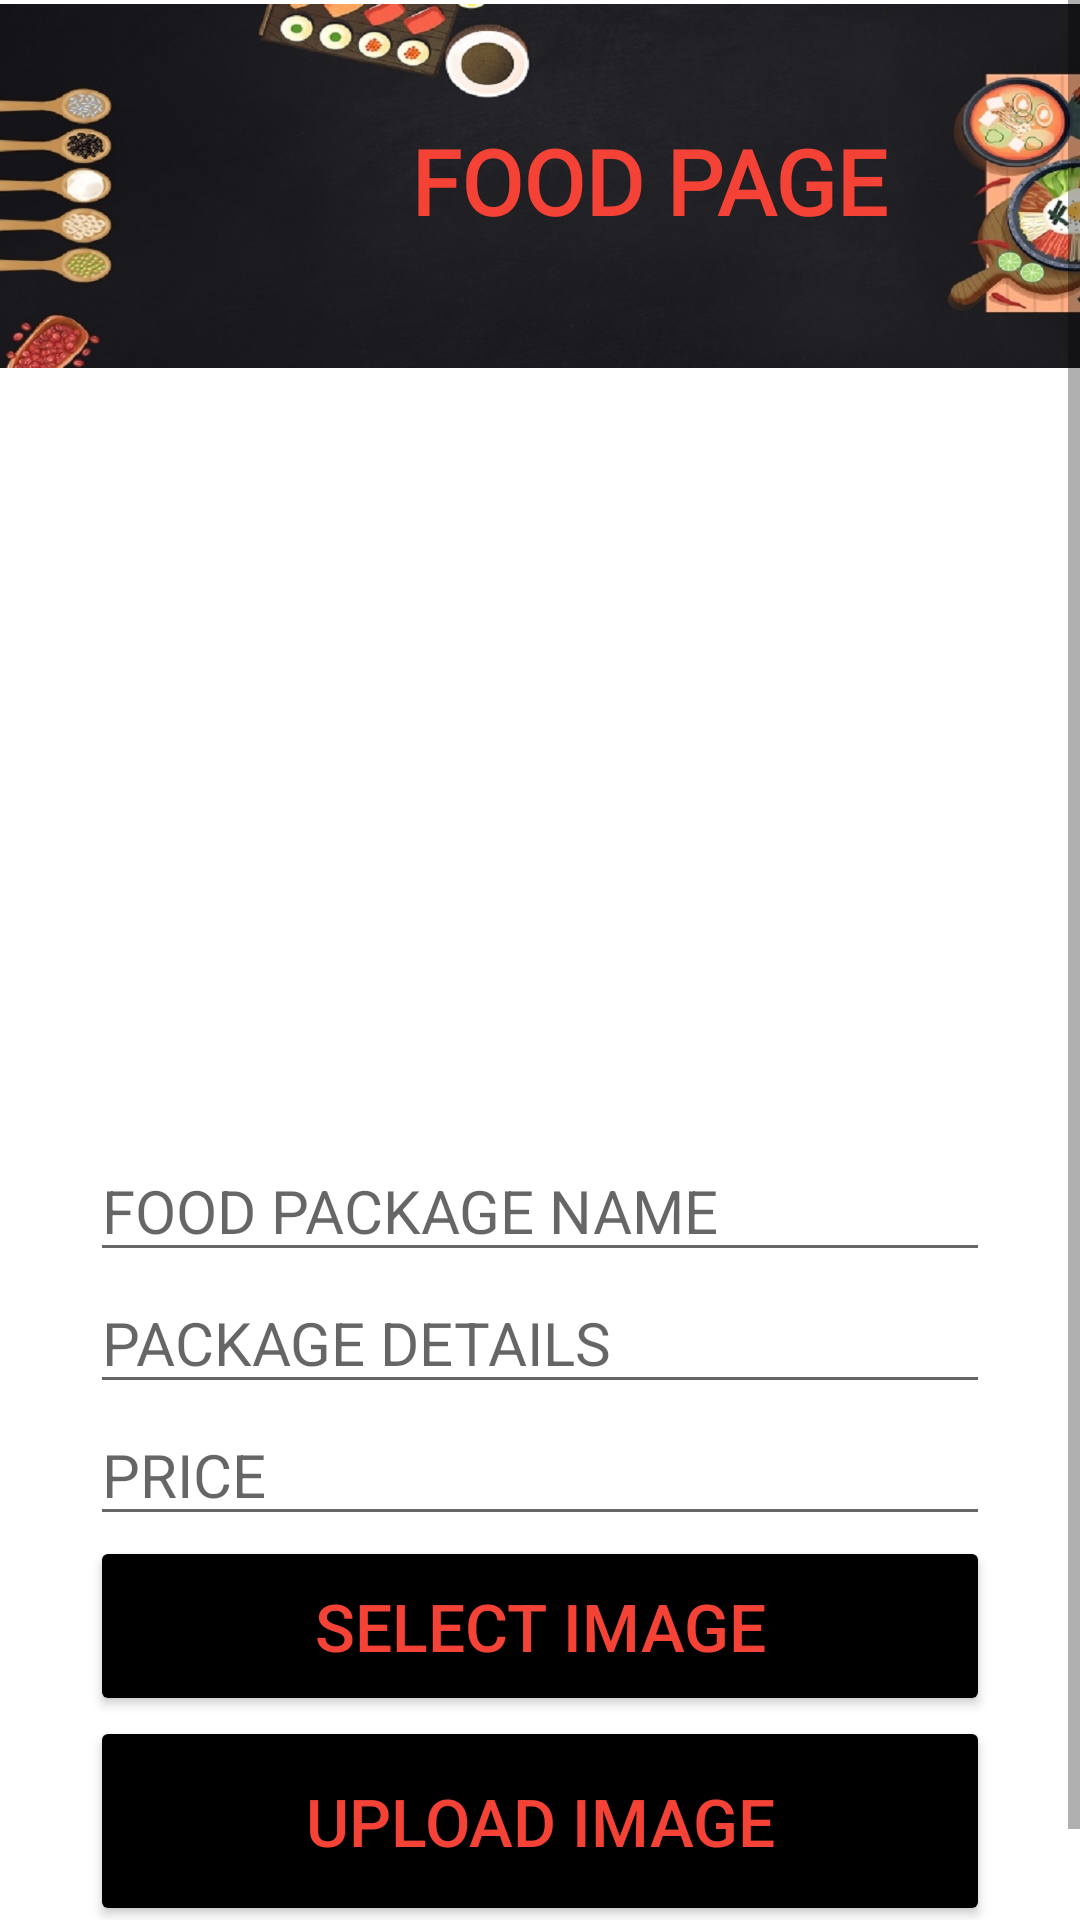

Here is an Android app screen rendered from its layout file. Give the layout XML and the strings, colors and styles it references.
<!-- AndroidManifest.xml: application theme Theme.KnotWedding -->
<!-- res/layout/activity_uploadholudfood__item.xml -->
<?xml version="1.0" encoding="utf-8"?>
<ScrollView xmlns:android="http://schemas.android.com/apk/res/android"
    xmlns:app="http://schemas.android.com/apk/res-auto"
    xmlns:tools="http://schemas.android.com/tools"
    android:layout_width="match_parent"
    android:layout_height="match_parent"
    android:orientation="vertical"
    android:background="#FFF"
    tools:context=".Uploadholud_Item">
    <androidx.constraintlayout.widget.ConstraintLayout
        android:layout_width="match_parent"
        android:layout_height="match_parent"
        tools:ignore="ScrollViewSize">



        <ImageView
            android:id="@+id/imageView4"
            android:layout_width="416dp"
            android:layout_height="124dp"
            app:layout_constraintStart_toStartOf="parent"
            app:layout_constraintTop_toTopOf="parent"
            app:srcCompat="@drawable/foodback1" />

        <TextView
            android:fontFamily="@font/aref_ruqaa"
            android:id="@+id/textView8"
            android:layout_width="257dp"
            android:layout_height="72dp"
            android:layout_marginStart="137dp"
            android:layout_marginTop="35dp"
            android:layout_marginLeft="100sp"
            android:textStyle="bold"
            android:paddingTop="5dp"
            android:text="FOOD PAGE"
            android:textColor="#F44336"
            android:textSize="30dp"
            app:layout_constraintStart_toStartOf="@+id/imageView4"
            app:layout_constraintTop_toTopOf="@+id/imageView4" />

        <LinearLayout
            android:layout_width="match_parent"
            android:layout_height="wrap_content"
            android:orientation="vertical"
            android:padding="30dp"
            tools:ignore="MissingConstraints"
            tools:layout_editor_absoluteX="5dp"
            tools:layout_editor_absoluteY="0dp">

            <ImageView
                android:id="@+id/iv_foodImage"
                android:layout_width="match_parent"
                android:layout_height="250dp"
                android:layout_marginTop="100dp"
                android:scaleType="centerCrop"
                android:src="@drawable/noimage"
                app:layout_constraintEnd_toEndOf="parent"
                app:layout_constraintTop_toTopOf="parent" />

            <EditText
                android:id="@+id/txt_place_name"
                android:layout_width="match_parent"
                android:layout_height="wrap_content"
                android:hint="FOOD PACKAGE NAME"
                android:textSize="20sp"
                tools:layout_editor_absoluteX="35dp"
                tools:layout_editor_absoluteY="330dp"
                tools:ignore="MissingConstraints" />

            <EditText
                android:id="@+id/text_description"
                android:layout_width="match_parent"
                android:layout_height="wrap_content"
                android:hint="PACKAGE DETAILS"
                android:textSize="20sp"
                tools:layout_editor_absoluteX="35dp"
                tools:layout_editor_absoluteY="330dp"
                tools:ignore="MissingConstraints" />

            <EditText
                android:id="@+id/text_price"
                android:layout_width="match_parent"
                android:layout_height="wrap_content"
                android:hint="PRICE"
                android:textSize="20sp"
                tools:layout_editor_absoluteX="35dp"
                tools:layout_editor_absoluteY="330dp"
                tools:ignore="MissingConstraints" />

            <Button
                android:layout_width="match_parent"
                android:layout_height="60dp"
                android:backgroundTint="@color/black"
                android:onClick="btnSelectImage"
                android:text="Select Image"
                android:textColor="#F44336"
                android:textSize="22sp"
                tools:layout_editor_absoluteX="30dp"
                tools:layout_editor_absoluteY="495dp"
                tools:ignore="MissingConstraints" />

            <Button
                android:layout_width="match_parent"
                android:layout_height="70dp"
                android:backgroundTint="@color/black"
                android:text="Upload IMAGE"
                android:textColor="#F44336"
                android:textSize="22sp"
                tools:layout_editor_absoluteX="30dp"
                tools:layout_editor_absoluteY="564dp"
                tools:ignore="MissingConstraints"
                android:onClick="btnUploadInfo"/>


        </LinearLayout>
    </androidx.constraintlayout.widget.ConstraintLayout>


</ScrollView>
<!-- resources referenced by this layout -->
<resources>
  <!-- drawable foodback1: jpg bitmap (drawable-xxxhdpi, 116566 bytes) -->
  <style name="Theme.KnotWedding" parent="Theme.MaterialComponents.DayNight.NoActionBar">
          
          <item name="colorPrimary">@color/purple_500</item>
          <item name="colorPrimaryVariant">@color/purple_700</item>
          <item name="colorOnPrimary">@color/white</item>
          
          <item name="colorSecondary">@color/teal_200</item>
          <item name="colorSecondaryVariant">@color/teal_700</item>
          <item name="colorOnSecondary">@color/black</item>
          
          <item name="android:statusBarColor" tools:targetApi="l">?attr/colorPrimaryVariant</item>
          
      </style>
  <!-- not gathered from this repository: default colours our renderer supplied (Android Studio template values) -->
  <color name="purple_500">#FF6200EE</color>
  <color name="purple_700">#FF3700B3</color>
  <color name="teal_200">#FF03DAC5</color>
  <color name="teal_700">#FF018786</color>
  <color name="black">#FF000000</color>
  <color name="white">#FFFFFFFF</color>
</resources>
